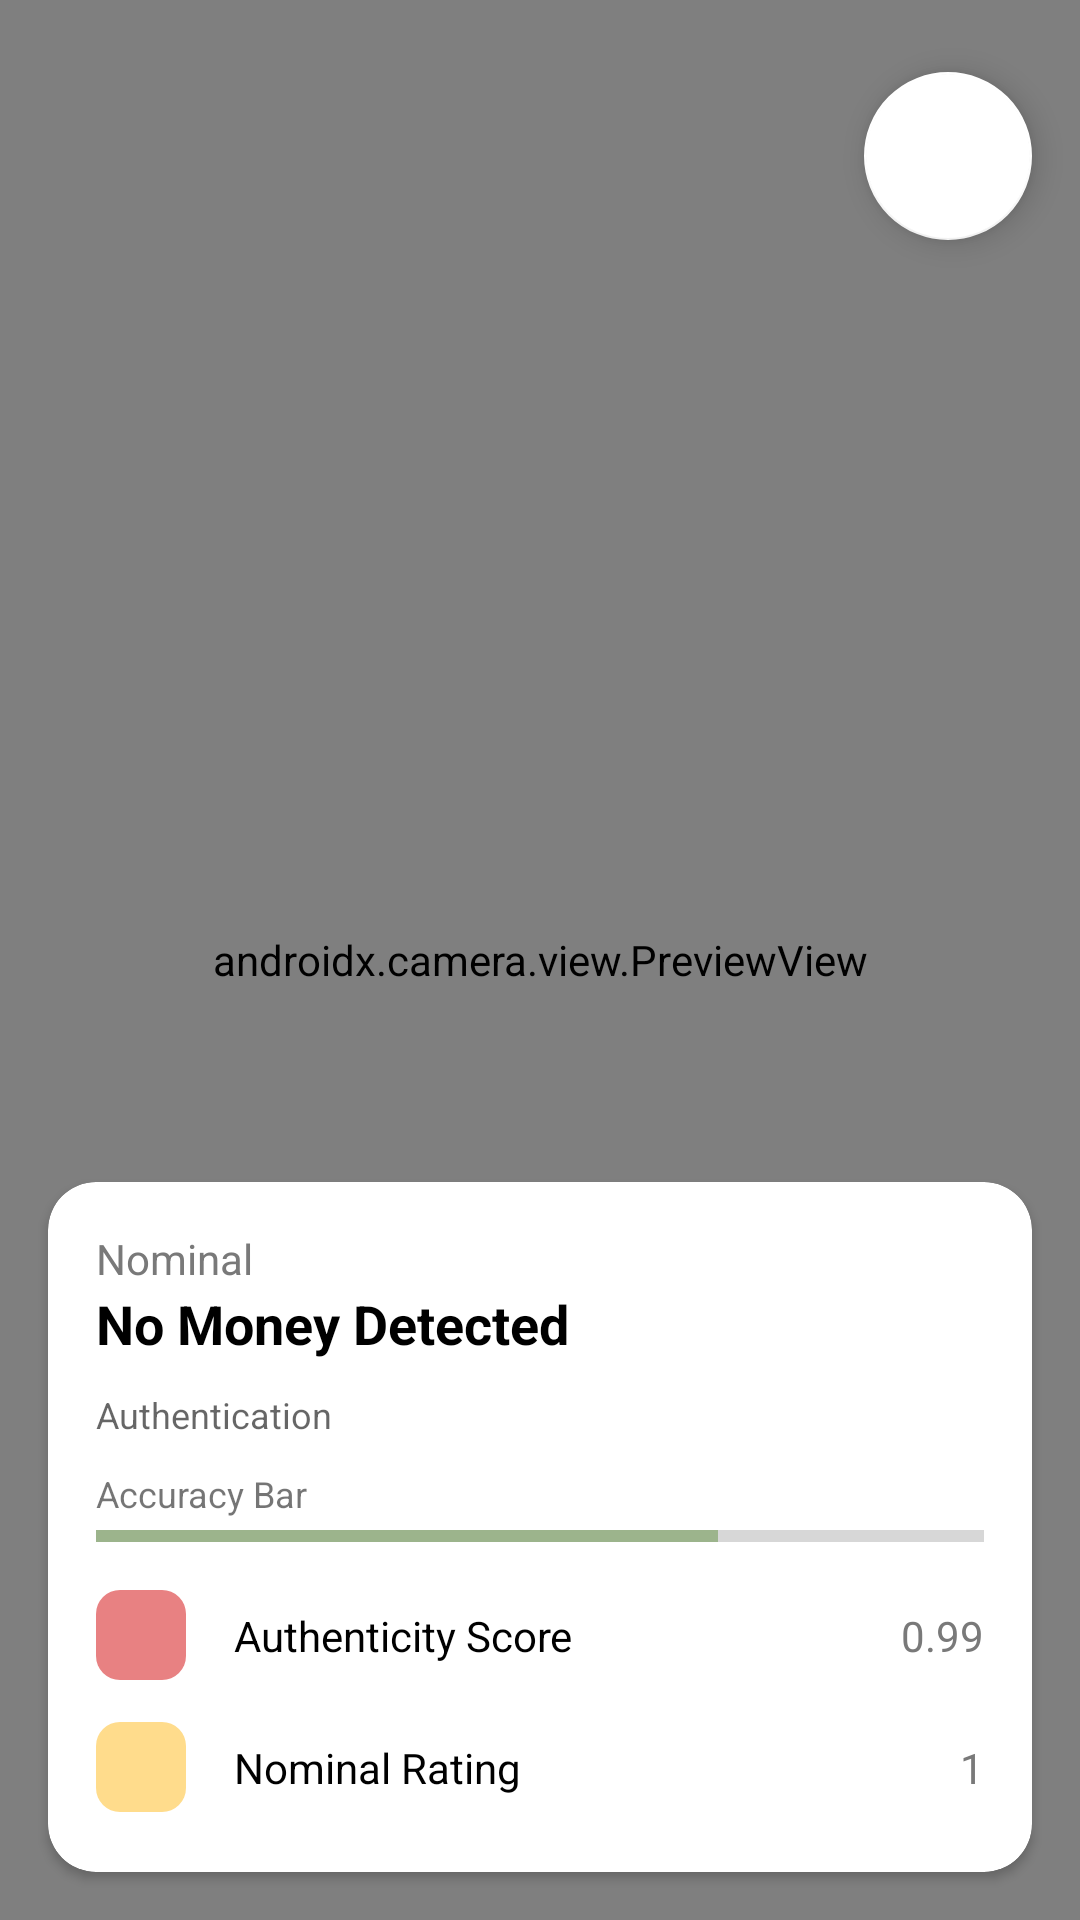

The Android layout XML behind this screen, and the referenced resources:
<!-- AndroidManifest.xml: application theme Theme.MoneySense -->
<!-- res/layout/activity_money_scan.xml -->
<?xml version="1.0" encoding="utf-8"?>
<androidx.constraintlayout.widget.ConstraintLayout xmlns:android="http://schemas.android.com/apk/res/android"
    xmlns:app="http://schemas.android.com/apk/res-auto"
    xmlns:tools="http://schemas.android.com/tools"
    android:id="@+id/main"
    android:layout_width="match_parent"
    android:layout_height="match_parent"
    tools:context=".ui.moneyscan.MoneyScan">

    <androidx.camera.view.PreviewView
        android:id="@+id/cvRealtime"
        android:layout_width="match_parent"
        android:layout_height="match_parent"
        app:layout_constraintBottom_toBottomOf="parent"
        app:layout_constraintEnd_toEndOf="parent"
        app:layout_constraintStart_toStartOf="parent"
        app:layout_constraintTop_toTopOf="parent" />

    <com.google.android.material.floatingactionbutton.FloatingActionButton
        android:id="@+id/switchModeFAB"
        android:layout_width="wrap_content"
        android:layout_height="wrap_content"
        android:contentDescription="@string/switch_mode_button"
        app:layout_constraintEnd_toEndOf="parent"
        app:layout_constraintTop_toTopOf="parent"
        android:layout_marginTop="24dp"
        android:layout_marginEnd="16dp"
        app:backgroundTint="@color/white"
        app:srcCompat="@drawable/ic_light_mode"
        app:tint="@color/grey" />

    <androidx.cardview.widget.CardView
        android:id="@+id/scanning_information_box"
        app:cardCornerRadius="16dp"
        android:layout_width="match_parent"
        android:layout_height="230dp"
        app:cardBackgroundColor="?attr/colorOnPrimaryContainer"
        app:layout_constraintBottom_toBottomOf="parent"
        app:layout_constraintEnd_toEndOf="parent"
        app:layout_constraintStart_toStartOf="parent"
        android:layout_marginStart="16dp"
        android:layout_marginEnd="16dp"
        android:layout_marginBottom="16dp">

        <LinearLayout
            android:orientation="vertical"
            android:padding="16dp"
            android:layout_width="match_parent"
            android:layout_height="match_parent">

            <TextView
                android:id="@+id/tvNominal"
                android:text="@string/nominal"
                android:textColor="@color/grey"
                android:textSize="14sp"
                android:layout_width="wrap_content"
                android:layout_height="wrap_content" />

            <TextView
                android:id="@+id/tvAmount"
                android:hint="@string/no_money_detected"
                android:textColorHint="?attr/colorOnPrimary"
                android:textStyle="bold"
                android:textSize="18sp"
                android:layout_width="wrap_content"
                android:layout_height="wrap_content" />

            <TextView
                android:id="@+id/tvReview"
                android:hint="@string/authentication"
                android:textColor="@color/grey"
                android:textSize="12sp"
                android:layout_marginTop="10dp"
                android:layout_width="wrap_content"
                android:layout_height="wrap_content" />

            <TextView
                android:layout_marginTop="10dp"
                android:layout_width="wrap_content"
                android:layout_height="wrap_content"
                android:textSize="12sp"
                android:text="@string/accuracy_bar"/>

            <ProgressBar
                android:id="@+id/ConfidenceBar"
                style="?android:attr/progressBarStyleHorizontal"
                android:progress="70"
                android:progressTint="@color/green"
                android:layout_width="match_parent"
                android:layout_height="4dp"
                android:layout_marginTop="4dp"/>

            <androidx.constraintlayout.widget.ConstraintLayout
                android:orientation="horizontal"
                android:layout_width="match_parent"
                android:layout_height="wrap_content"
                android:layout_marginTop="16dp">

                <ImageView
                    android:id="@+id/imageView2"
                    android:layout_width="30dp"
                    android:layout_height="30dp"
                    android:contentDescription="@string/authentification_score_color"
                    android:src="@drawable/ic_auth_score"
                    app:layout_constraintBottom_toBottomOf="parent"
                    app:layout_constraintStart_toStartOf="parent"
                    app:layout_constraintTop_toTopOf="parent" />

                <TextView
                    android:id="@+id/tvAuthenticity"
                    android:layout_width="0dp"
                    android:layout_height="wrap_content"
                    android:layout_marginStart="16dp"
                    android:text="@string/authenticity_score"
                    android:textColor="?attr/colorOnPrimary"
                    app:layout_constraintBottom_toBottomOf="parent"
                    app:layout_constraintStart_toEndOf="@+id/imageView2"
                    app:layout_constraintTop_toTopOf="parent" />

                <TextView
                    android:id="@+id/tvAuthenticityValue"
                    android:layout_width="wrap_content"
                    android:layout_height="wrap_content"
                    android:text="0.99"
                    android:textColor="@color/grey"
                    app:layout_constraintBottom_toBottomOf="parent"
                    app:layout_constraintEnd_toEndOf="parent"
                    app:layout_constraintTop_toTopOf="parent" />
            </androidx.constraintlayout.widget.ConstraintLayout>

            <androidx.constraintlayout.widget.ConstraintLayout
                android:orientation="horizontal"
                android:layout_width="match_parent"
                android:layout_height="wrap_content"
                android:layout_marginTop="14dp">

                <ImageView
                    android:id="@+id/imageView"
                    android:layout_width="30dp"
                    android:layout_height="30dp"
                    android:contentDescription="@string/nominal_rating_color"
                    android:src="@drawable/ic_nominal_rating"
                    app:layout_constraintBottom_toBottomOf="parent"
                    app:layout_constraintStart_toStartOf="parent"
                    app:layout_constraintTop_toTopOf="parent" />

                <TextView
                    android:id="@+id/tvNominalRating"
                    android:layout_width="0dp"
                    android:layout_height="wrap_content"
                    android:layout_marginStart="16dp"
                    android:text="@string/nominal_rating"
                    android:textColor="?attr/colorOnPrimary"
                    app:layout_constraintBottom_toBottomOf="parent"
                    app:layout_constraintStart_toEndOf="@+id/imageView"
                    app:layout_constraintTop_toTopOf="parent"/>

                <TextView
                    android:id="@+id/tvNominalRatingValue"
                    android:layout_width="wrap_content"
                    android:layout_height="wrap_content"
                    android:text="1"
                    android:textColor="@color/grey"
                    app:layout_constraintBottom_toBottomOf="parent"
                    app:layout_constraintEnd_toEndOf="parent"
                    app:layout_constraintTop_toTopOf="parent" />

            </androidx.constraintlayout.widget.ConstraintLayout>
        </LinearLayout>
    </androidx.cardview.widget.CardView>
</androidx.constraintlayout.widget.ConstraintLayout>
<!-- resources referenced by this layout -->
<resources>
  <color name="green">#9cb48c</color>
  <color name="grey">#797979</color>
  <color name="white">#FFFFFFFF</color>
  <!-- drawable ic_auth_score (drawable) -->
  <?xml version="1.0" encoding="utf-8"?>
  <selector xmlns:android="http://schemas.android.com/apk/res/android">
      <item android:state_pressed="true">
          <shape>
              <solid android:color="@color/white" />
              <corners android:radius="6dp" />
              <padding android:left="4dp" android:right="4dp" />
          </shape>
      </item>
      <item>
          <shape>
              <solid android:color="@color/maroon" />
              <corners android:radius="8dp" />
              <padding android:left="4dp" android:right="4dp" />
          </shape>
      </item>
  </selector>
  <!-- drawable ic_nominal_rating (drawable) -->
  <?xml version="1.0" encoding="utf-8"?>
  <selector xmlns:android="http://schemas.android.com/apk/res/android">
      <item android:state_pressed="true">
          <shape>
              <solid android:color="@color/white" />
              <corners android:radius="6dp" />
              <padding android:left="4dp" android:right="4dp" />
          </shape>
      </item>
      <item>
          <shape>
              <solid android:color="@color/yellow" />
              <corners android:radius="8dp" />
              <padding android:left="4dp" android:right="4dp" />
          </shape>
      </item>
  </selector>
  <string name="accuracy_bar">Accuracy Bar</string>
  <string name="authentication">Authentication</string>
  <string name="authenticity_score">Authenticity Score</string>
  <string name="authentification_score_color">Authentification Score Color</string>
  <string name="no_money_detected">No Money Detected</string>
  <string name="nominal">Nominal</string>
  <string name="nominal_rating">Nominal Rating</string>
  <string name="nominal_rating_color">Nominal Rating Color</string>
  <string name="switch_mode_button">switch mode button</string>
  <style name="Theme.MoneySense" parent="Base.Theme.MoneySense" />
  <color name="maroon">#E88182</color>
  <color name="yellow">#ffdc8c</color>
  <style name="Base.Theme.MoneySense" parent="Theme.MaterialComponents.DayNight.NoActionBar">
  
          
          <item name="colorOnPrimary">@color/black</item>
          <item name="colorOnPrimaryContainer">@color/white</item>
      </style>
  <color name="black">#FF000000</color>
</resources>
